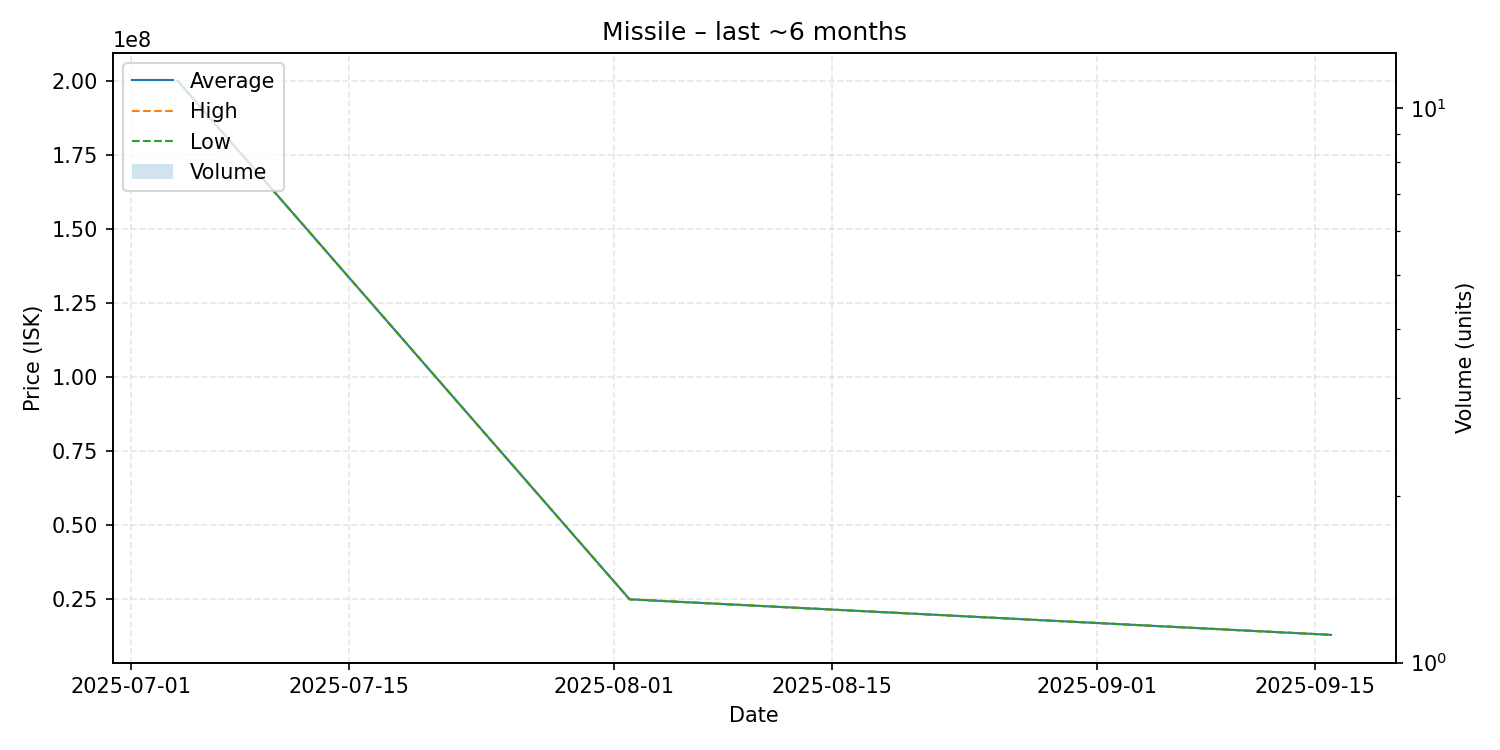

The table this chart was drawn from, first rows:
date, average, highest, lowest, order_count, volume
2025-07-04, 200000000, 200000000, 200000000, 1, 1
2025-08-02, 25000000, 25000000, 25000000, 1, 1
2025-09-16, 13000000, 13000000, 13000000, 1, 1
